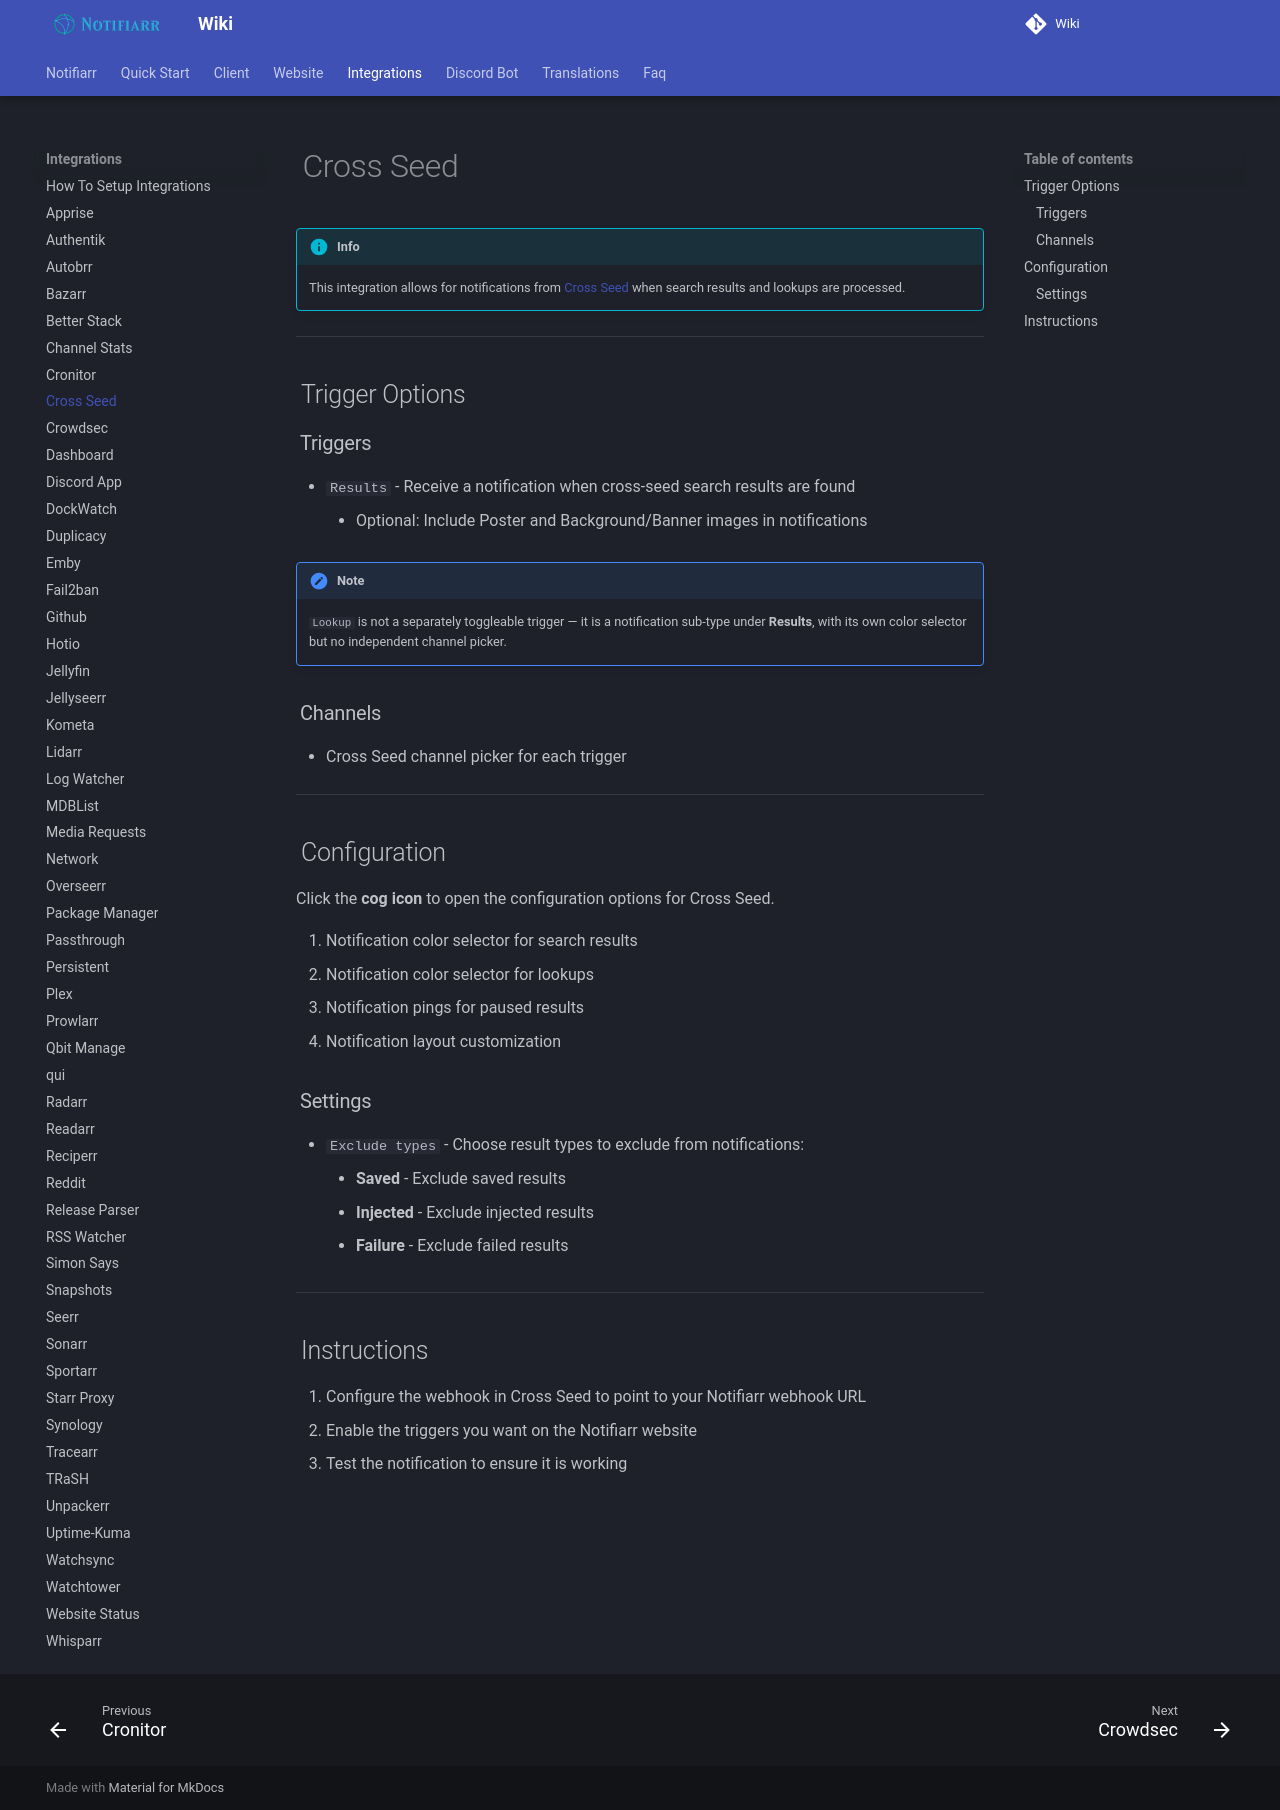

repository: Notifiarr/mkdocs-wiki · page: pages/integrations/crossseed/index.html · generator: mkdocs

# Cross Seed

!!! info
    This integration allows for notifications from [Cross Seed](https://www.cross-seed.org/) when search results and lookups are processed.

---

## Trigger Options

### Triggers

- `Results` - Receive a notification when cross-seed search results are found
    - Optional: Include Poster and Background/Banner images in notifications

!!! note
    `Lookup` is not a separately toggleable trigger — it is a notification sub-type under **Results**, with its own color selector but no independent channel picker.

### Channels

- Cross Seed channel picker for each trigger

---

## Configuration

Click the **cog icon** to open the configuration options for Cross Seed.

1. Notification color selector for search results
2. Notification color selector for lookups
3. Notification pings for paused results
4. Notification layout customization

### Settings

- `Exclude types` - Choose result types to exclude from notifications:
    - **Saved** - Exclude saved results
    - **Injected** - Exclude injected results
    - **Failure** - Exclude failed results

---

## Instructions

1. Configure the webhook in Cross Seed to point to your Notifiarr webhook URL
2. Enable the triggers you want on the Notifiarr website
3. Test the notification to ensure it is working
